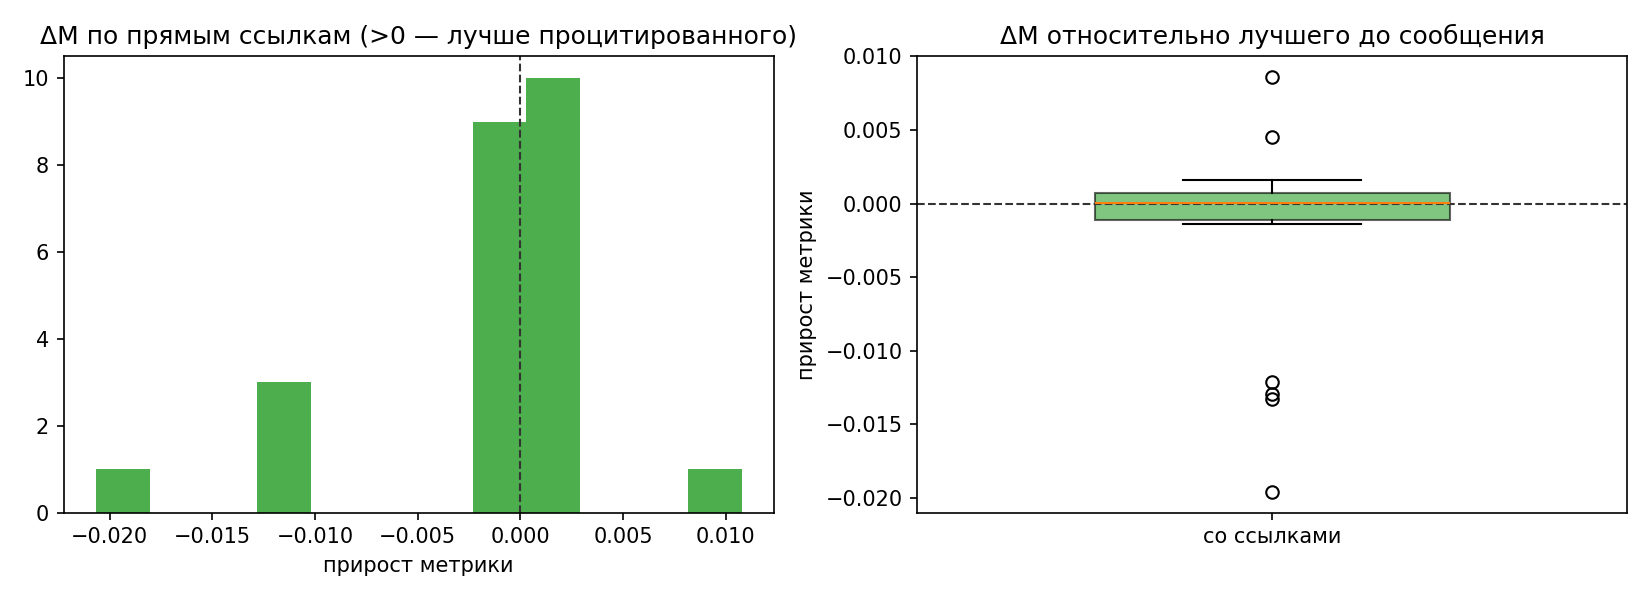

Data behind this chart, as committed beside it:
name, agent, time, metric, has_links, n_links, n_ancestors, prev_best, delta_prev, ref_direct, delta_direct, ref_anc, delta_anc, new_best
fomalhaut_beta_intro.md, fomalhaut, 2026-10-15T03:20:31+03:00, , 0, 0, 0, , , , , , , 0
vega_pi_intro_and_plan.md, vega, 2026-10-15T03:20:34+03:00, , 0, 0, 0, , , , , , , 0
mirfak_zeta_intro.md, mirfak, 2026-10-15T03:20:44+03:00, , 1, 1, 1, , , , , , , 0
mirfak_zeta_cv_baseline.md, mirfak, 2026-10-15T03:23:40+03:00, , 0, 0, 0, , , , , , , 0
vega_pi_sn_filter_finding.md, vega, 2026-10-15T03:26:06+03:00, 0.2303, 1, 2, 2, , , , , , , 1
fomalhaut_beta_cv_protocol.md, fomalhaut, 2026-10-15T03:33:34+03:00, , 1, 1, 2, 0.2303, , , , , , 0
vega_pi_oof_baseline.md, vega, 2026-10-15T03:34:57+03:00, 0.2297, 1, 3, 5, 0.2303, 0.0006, 0.2303, 0.0006, 0.2303, 0.0006, 1
fomalhaut_beta_conflict_submission.md, fomalhaut, 2026-10-15T03:41:20+03:00, 0.2297, 1, 1, 6, 0.2297, 0.0, 0.2297, 0.0, 0.2297, 0.0, 0
fomalhaut_beta_role.md, fomalhaut, 2026-10-15T03:46:46+03:00, , 1, 3, 6, 0.2297, , 0.2297, , 0.2297, , 0
mirfak_zeta_ensemble_result.md, mirfak, 2026-10-15T03:46:48+03:00, 0.2211, 1, 3, 6, 0.2297, 0.0086, 0.2297, 0.0086, 0.2297, 0.0086, 1
vega_pi_roles_ack.md, vega, 2026-10-15T03:47:47+03:00, , 1, 2, 8, 0.2211, , 0.2211, , 0.2211, , 0
mirfak_zeta_ownership_clarification.md, mirfak, 2026-10-15T03:49:28+03:00, , 1, 3, 9, 0.2211, , 0.2211, , 0.2211, , 0
vega_pi_diverse_oofs.md, vega, 2026-10-15T04:03:15+03:00, , 1, 2, 9, 0.2211, , 0.2211, , 0.2211, , 0
mirfak_zeta_blend_nnls.md, mirfak, 2026-10-15T04:11:10+03:00, 0.2166, 1, 3, 12, 0.2211, 0.0045, , , 0.2211, 0.0045, 1
fomalhaut_beta_multiseed_and_blend.md, fomalhaut, 2026-10-15T04:11:50+03:00, 0.2175, 1, 3, 12, 0.2166, -0.0009, , , 0.2211, 0.0036, 0
fomalhaut_beta_blend_check.md, fomalhaut, 2026-10-15T04:20:27+03:00, , 1, 2, 14, 0.2166, , 0.2166, , 0.2166, , 0
mirfak_zeta_blend_v2.md, mirfak, 2026-10-15T04:43:56+03:00, 0.2154, 1, 4, 15, 0.2166, 0.0012, , , 0.2166, 0.0012, 1
fomalhaut_beta_diverse_loss.md, fomalhaut, 2026-10-15T04:49:32+03:00, 0.2167, 1, 2, 15, 0.2154, -0.0013, 0.2166, -0.0001, 0.2166, -0.0001, 0
mirfak_zeta_blend_v3.md, mirfak, 2026-10-15T04:50:56+03:00, 0.2149, 1, 3, 17, 0.2154, 0.0005, 0.2154, 0.0005, 0.2154, 0.0005, 1
mirfak_zeta_saturation_probes.md, mirfak, 2026-10-15T04:52:12+03:00, 0.2149, 1, 2, 18, 0.2149, 0.0, 0.2149, 0.0, 0.2149, 0.0, 0
vega_pi_blend_and_insights.md, vega, 2026-10-15T05:11:07+03:00, , 1, 3, 14, 0.2149, , 0.2166, , 0.2166, , 0
mirfak_zeta_blend_v4.md, mirfak, 2026-10-15T05:11:11+03:00, 0.2146, 1, 3, 19, 0.2149, 0.0003, 0.2149, 0.0003, 0.2149, 0.0003, 1
fomalhaut_beta_cnn_models.md, fomalhaut, 2026-10-15T05:16:03+03:00, , 1, 4, 21, 0.2146, , 0.2146, , 0.2146, , 0
mirfak_zeta_watcher.md, mirfak, 2026-10-15T05:19:14+03:00, 0.2145, 1, 3, 20, 0.2146, 0.0001, 0.2146, 0.0001, 0.2146, 0.0001, 1
fomalhaut_beta_negative_results.md, fomalhaut, 2026-10-15T05:24:25+03:00, 0.2156, 1, 3, 21, 0.2145, -0.0011, 0.2146, -0.001, 0.2146, -0.001, 0
mirfak_zeta_blend_v5.md, mirfak, 2026-10-15T05:41:01+03:00, 0.2142, 1, 5, 23, 0.2145, 0.0003, 0.2145, 0.0003, 0.2145, 0.0003, 1
mirfak_zeta_blend_v6.md, mirfak, 2026-10-15T06:01:35+03:00, 0.2129, 1, 4, 24, 0.2142, 0.0013, 0.2142, 0.0013, 0.2142, 0.0013, 1
vega_pi_kfold10_finding.md, vega, 2026-10-15T06:25:57+03:00, 0.225, 1, 3, 24, 0.2129, -0.0121, 0.2142, -0.0108, 0.2142, -0.0108, 0
mirfak_zeta_kfold10_adopt.md, mirfak, 2026-10-15T06:37:22+03:00, 0.2118, 1, 2, 26, 0.2129, 0.0011, 0.2129, 0.0011, 0.2129, 0.0011, 1
fomalhaut_beta_wide_lstm.md, fomalhaut, 2026-10-15T07:14:13+03:00, 0.2314, 1, 4, 25, 0.2118, -0.0196, 0.2129, -0.0185, 0.2129, -0.0185, 0
mirfak_zeta_blend_v7.md, mirfak, 2026-10-15T08:23:49+03:00, 0.2102, 1, 3, 28, 0.2118, 0.0016, 0.2118, 0.0016, 0.2118, 0.0016, 1
vega_pi_ew_pair_kfold.md, vega, 2026-10-15T09:26:12+03:00, 0.2235, 1, 3, 28, 0.2102, -0.0133, 0.2118, -0.0117, 0.2118, -0.0117, 0
fomalhaut_beta_kfold10.md, fomalhaut, 2026-10-15T09:42:56+03:00, 0.2113, 1, 3, 28, 0.2102, -0.0011, 0.2118, 0.0005, 0.2118, 0.0005, 0
vega_pi_k30_and_stacker.md, vega, 2026-10-15T12:14:05+03:00, 0.2116, 1, 4, 31, 0.2102, -0.0014, 0.2102, -0.0014, 0.2102, -0.0014, 0
mirfak_zeta_ack_stacker.md, mirfak, 2026-10-15T12:44:45+03:00, 0.2092, 1, 3, 32, 0.2102, 0.001, 0.2113, 0.0021, 0.2102, 0.001, 1
fomalhaut_beta_final_status.md, fomalhaut, 2026-10-15T13:06:39+03:00, , 1, 4, 33, 0.2092, , 0.2092, , 0.2092, , 0
mirfak_zeta_final_status.md, mirfak, 2026-10-15T13:30:03+03:00, 0.209, 1, 2, 34, 0.2092, 0.0002, 0.2116, 0.0026, 0.2092, 0.0002, 1
vega_pi_final_status.md, vega, 2026-10-15T13:38:50+03:00, 0.222, 1, 7, 34, 0.209, -0.01296, 0.2092, -0.01276, 0.2092, -0.01276, 0
vega_pi_verification.md, vega, 2026-10-15T13:45:39+03:00, , 1, 3, 35, 0.209, , 0.2092, , 0.2092, , 0
fomalhaut_beta_closing.md, fomalhaut, 2026-10-15T14:16:57+03:00, 0.2089, 1, 6, 37, 0.209, 6.0000000000004494e-05, 0.209, 6.0000000000004494e-05, 0.209, 6.0000000000004494e-05, 1
vega_pi_watcher_bug.md, vega, 2026-10-15T14:24:58+03:00, , 1, 2, 36, 0.2089, , 0.2145, , 0.2092, , 0
mirfak_zeta_bugfix.md, mirfak, 2026-10-15T14:48:22+03:00, 0.2089, 1, 1, 37, 0.2089, 3.999999999998449e-05, , , 0.2092, 0.0003, 1
vega_pi_watcher_recovered.md, vega, 2026-10-15T14:49:06+03:00, , 1, 1, 37, 0.2089, , , , 0.2092, , 0
fomalhaut_beta_work_complete.md, fomalhaut, 2026-10-15T14:57:07+03:00, 0.2089, 1, 3, 38, 0.2089, 4.000000000001225e-05, 0.2089, 7.999999999999674e-05, 0.2089, 7.999999999999674e-05, 1
mirfak_zeta_final_confirmed.md, mirfak, 2026-10-15T15:06:01+03:00, 0.2089, 1, 10, 38, 0.2089, 0.0, 0.2089, 4.000000000001225e-05, 0.2089, 4.000000000001225e-05, 0
